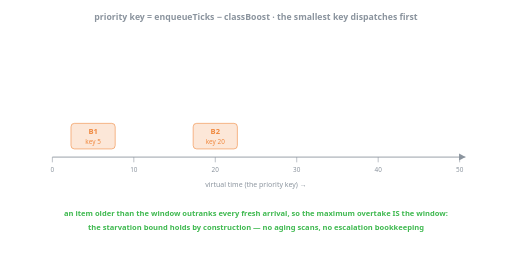
t = 0.00 s
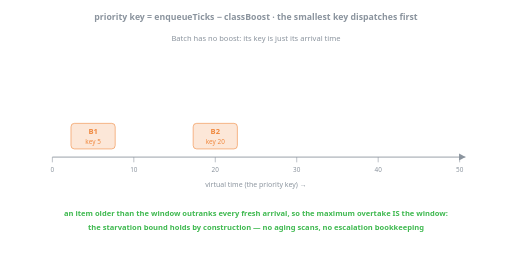
t = 1.65 s
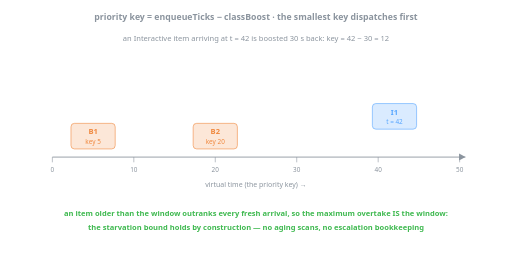
t = 3.36 s
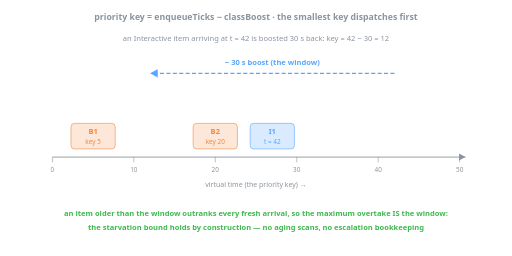
t = 5.01 s
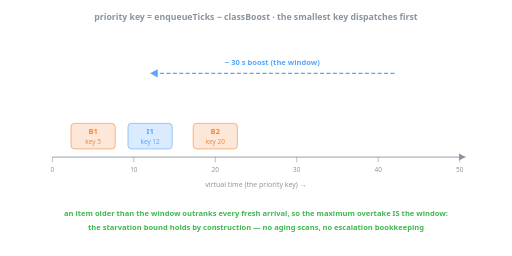
t = 6.27 s
t = 6.60 s: frame unchanged from t = 6.27 s, image omitted

The animated SVG that drew these frames (rendered in a browser with its animation timeline set to each time). Animation: 12 SMIL elements (animate=11,animateTransform=1); frames cover the first 6.60 s, repeats indefinitely.

<svg xmlns="http://www.w3.org/2000/svg" viewBox="0 0 880 440" font-family="ui-sans-serif, system-ui, sans-serif" role="img" aria-label="Animated illustration of the virtual-time priority key: an Interactive arrival is boosted 30 seconds back, passing fresh Batch work but never an item that has already waited longer than the window.">
  <!-- Looping SMIL, master cycle 11s. B1 (key 5) and B2 (key 20) sit on the virtual-time
       axis. I1 arrives at t=42, drops in, and slides back by the 30s boost to key 12:
       ahead of B2, never ahead of B1. -->

  <text x="440" y="34" font-size="15" font-weight="bold" text-anchor="middle" fill="#8b949e">priority key = enqueueTicks − classBoost · the smallest key dispatches first</text>

  <!-- caption band -->
  <g font-size="13" text-anchor="middle" fill="#8b949e">
    <text x="440" y="70" opacity="0">Batch has no boost: its key is just its arrival time
      <animate attributeName="opacity" dur="11s" repeatCount="indefinite" values="0;1;1;0;0" keyTimes="0;0.03;0.22;0.25;1"/>
    </text>
    <text x="440" y="70" opacity="0">an Interactive item arriving at t = 42 is boosted 30 s back: key = 42 − 30 = 12
      <animate attributeName="opacity" dur="11s" repeatCount="indefinite" values="0;0;1;1;0;0" keyTimes="0;0.27;0.3;0.54;0.57;1"/>
    </text>
    <text x="440" y="70" opacity="0">dispatch order: B1, then I1, then B2 — Interactive passed only the fresh Batch item
      <animate attributeName="opacity" dur="11s" repeatCount="indefinite" values="0;0;1;1;0;0" keyTimes="0;0.6;0.625;0.755;0.78;1"/>
    </text>
    <text x="440" y="70" opacity="0">B1 has waited longer than the window: nothing fresh can pass it, whatever its class
      <animate attributeName="opacity" dur="11s" repeatCount="indefinite" values="0;0;1;1;0" keyTimes="0;0.8;0.825;0.96;1"/>
    </text>
  </g>

  <!-- boost bracket, in its own band above the items -->
  <g opacity="0">
    <animate attributeName="opacity" dur="11s" repeatCount="indefinite" values="0;0;1;1;0;0" keyTimes="0;0.4;0.43;0.6;0.63;1"/>
    <line x1="678" y1="126" x2="262" y2="126" stroke="#58a6ff" stroke-width="2" stroke-dasharray="7 4"/>
    <polygon points="258,126 271,119 271,133" fill="#58a6ff"/>
    <text x="468" y="112" font-size="13" font-weight="bold" text-anchor="middle" fill="#58a6ff">− 30 s boost (the window)</text>
  </g>

  <!-- dispatch-order markers, above each box -->
  <g font-size="13" font-weight="bold" text-anchor="middle" opacity="0">
    <animate attributeName="opacity" dur="11s" repeatCount="indefinite" values="0;0;1;1;0;0" keyTimes="0;0.6;0.625;0.755;0.78;1"/>
    <text x="160" y="198" fill="#f0883e">1st</text>
    <text x="258" y="198" fill="#58a6ff">2nd</text>
    <text x="370" y="198" fill="#f0883e">3rd</text>
  </g>

  <!-- aged-past-the-window highlight on B1 -->
  <text x="160" y="174" font-size="12" font-weight="bold" text-anchor="middle" fill="#3fb950" opacity="0">waited &gt; 30 s
    <animate attributeName="opacity" dur="11s" repeatCount="indefinite" values="0;0;1;1;0" keyTimes="0;0.81;0.835;0.95;1"/>
  </text>
  <rect x="118" y="208" width="84" height="52" rx="8" fill="none" stroke="#3fb950" stroke-width="2.5" opacity="0">
    <animate attributeName="opacity" dur="11s" repeatCount="indefinite"
      values="0;0;0.9;0.3;0.9;0.3;0.9;0;0" keyTimes="0;0.8;0.83;0.86;0.89;0.92;0.94;0.96;1"/>
  </rect>

  <!-- items: 76x44 boxes resting on the axis -->
  <!-- B1: key 5, center x=160 -->
  <g>
    <rect x="122" y="212" width="76" height="44" rx="6" fill="#f0883e" fill-opacity="0.2" stroke="#f0883e"/>
    <text x="160" y="231" font-size="13" font-weight="bold" text-anchor="middle" fill="#f0883e">B1</text>
    <text x="160" y="247" font-size="11" text-anchor="middle" fill="#f0883e">key 5</text>
  </g>
  <!-- B2: key 20, center x=370 -->
  <g>
    <rect x="332" y="212" width="76" height="44" rx="6" fill="#f0883e" fill-opacity="0.2" stroke="#f0883e"/>
    <text x="370" y="231" font-size="13" font-weight="bold" text-anchor="middle" fill="#f0883e">B2</text>
    <text x="370" y="247" font-size="11" text-anchor="middle" fill="#f0883e">key 20</text>
  </g>
  <!-- I1: arrives above t=42 (center 678), drops to the lane, slides to key 12 (center 258) -->
  <g opacity="0">
    <animate attributeName="opacity" dur="11s" repeatCount="indefinite" values="0;0;1;1;0" keyTimes="0;0.27;0.3;0.96;1"/>
    <animateTransform attributeName="transform" type="translate" dur="11s" repeatCount="indefinite"
      values="0 -68; 0 -68; 0 0; 0 0; -420 0; -420 0" keyTimes="0;0.28;0.33;0.39;0.52;1"/>
    <rect x="640" y="212" width="76" height="44" rx="6" fill="#58a6ff" fill-opacity="0.22" stroke="#58a6ff"/>
    <text x="678" y="231" font-size="13" font-weight="bold" text-anchor="middle" fill="#58a6ff">I1</text>
    <text x="678" y="247" font-size="11" text-anchor="middle" fill="#58a6ff">t = 42
      <animate attributeName="opacity" dur="11s" repeatCount="indefinite" values="1;1;0;0;1" keyTimes="0;0.5;0.53;0.99;1"/>
    </text>
    <text x="678" y="247" font-size="11" text-anchor="middle" fill="#58a6ff" opacity="0">key 12
      <animate attributeName="opacity" dur="11s" repeatCount="indefinite" values="0;0;1;1;0" keyTimes="0;0.5;0.53;0.96;1"/>
    </text>
  </g>

  <!-- the virtual-time axis -->
  <line x1="90" y1="270" x2="800" y2="270" stroke="#8b949e" stroke-width="1.5"/>
  <polygon points="800,270 789,264 789,276" fill="#8b949e"/>
  <g stroke="#8b949e">
    <line x1="90" y1="270" x2="90" y2="279"/><line x1="230" y1="270" x2="230" y2="279"/>
    <line x1="370" y1="270" x2="370" y2="279"/><line x1="510" y1="270" x2="510" y2="279"/>
    <line x1="650" y1="270" x2="650" y2="279"/><line x1="790" y1="270" x2="790" y2="279"/>
  </g>
  <g font-size="11" text-anchor="middle" fill="#8b949e">
    <text x="90" y="296">0</text><text x="230" y="296">10</text><text x="370" y="296">20</text>
    <text x="510" y="296">30</text><text x="650" y="296">40</text><text x="790" y="296">50</text>
  </g>
  <text x="440" y="322" font-size="12" text-anchor="middle" fill="#8b949e">virtual time (the priority key) →</text>

  <!-- footer -->
  <text x="440" y="372" font-size="13" font-weight="bold" text-anchor="middle" fill="#3fb950">an item older than the window outranks every fresh arrival, so the maximum overtake IS the window:</text>
  <text x="440" y="396" font-size="13" font-weight="bold" text-anchor="middle" fill="#3fb950">the starvation bound holds by construction — no aging scans, no escalation bookkeeping</text>
</svg>
